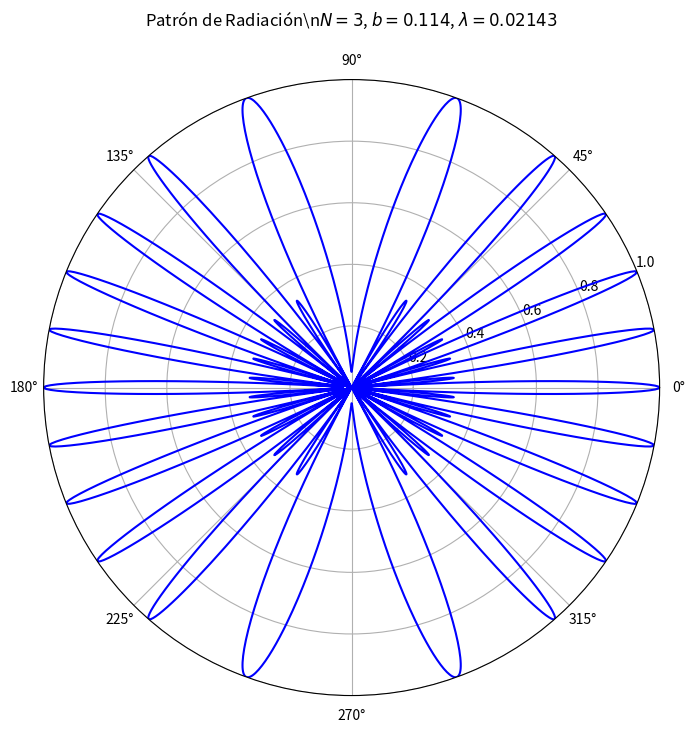

The script that saved this image:
import numpy as np
import matplotlib.pyplot as plt

def graficar_respuesta_polar(N, b, lam):
    """
    Genera un gráfico polar de 360° para la función D(theta).
    
    Parámetros:
    N   : Número de elementos (entero)
    b   : Separación entre elementos
    lam : Longitud de onda (lambda)
    """
    
    # Crear un vector de ángulos theta de 0 a 2*pi (360 grados)
    # Usamos muchos puntos para que la curva sea suave
    theta = np.linspace(0, 2 * np.pi, 2000)
    
    # Calculamos el argumento interno del seno en el denominador
    # arg = (pi * b / lambda) * sin(theta)
    arg = (np.pi * b / lam) * np.sin(theta)
    
    # Suprimimos las advertencias de división por cero de numpy temporalmente
    with np.errstate(divide='ignore', invalid='ignore'):
        D = np.sin(N * arg) / (N * np.sin(arg))
        
        # En los puntos donde ocurre la división por cero (0/0 resultando en NaN),
        # el límite teórico de la magnitud de la función es 1.
        D[np.isnan(D)] = 1.0
        
    # Tomamos el valor absoluto para graficar la magnitud del patrón de radiación
    D_mag = np.abs(D)
    
    # Configuración del gráfico polar
    plt.figure(figsize=(8, 8))
    ax = plt.subplot(111, projection='polar')
    
    # Orientación del gráfico (0 grados a la derecha, que es el estándar)
    # Puedes usar ax.set_theta_zero_location("N") si quieres el 0 arriba.
    
    ax.plot(theta, D_mag, color='blue', linewidth=1.5)
    
    # Configuración de estilo y etiquetas
    ax.set_title(rf"Patrón de Radiación\n$N={N}$, $b={b}$, $\lambda={lam}$", pad=20)
    ax.set_rmax(1.0) # El valor máximo normalizado siempre es 1
    ax.grid(True)
    
    # Mostrar el gráfico
    plt.show()

graficar_respuesta_polar(N=3, b=0.114, lam=0.02143)
